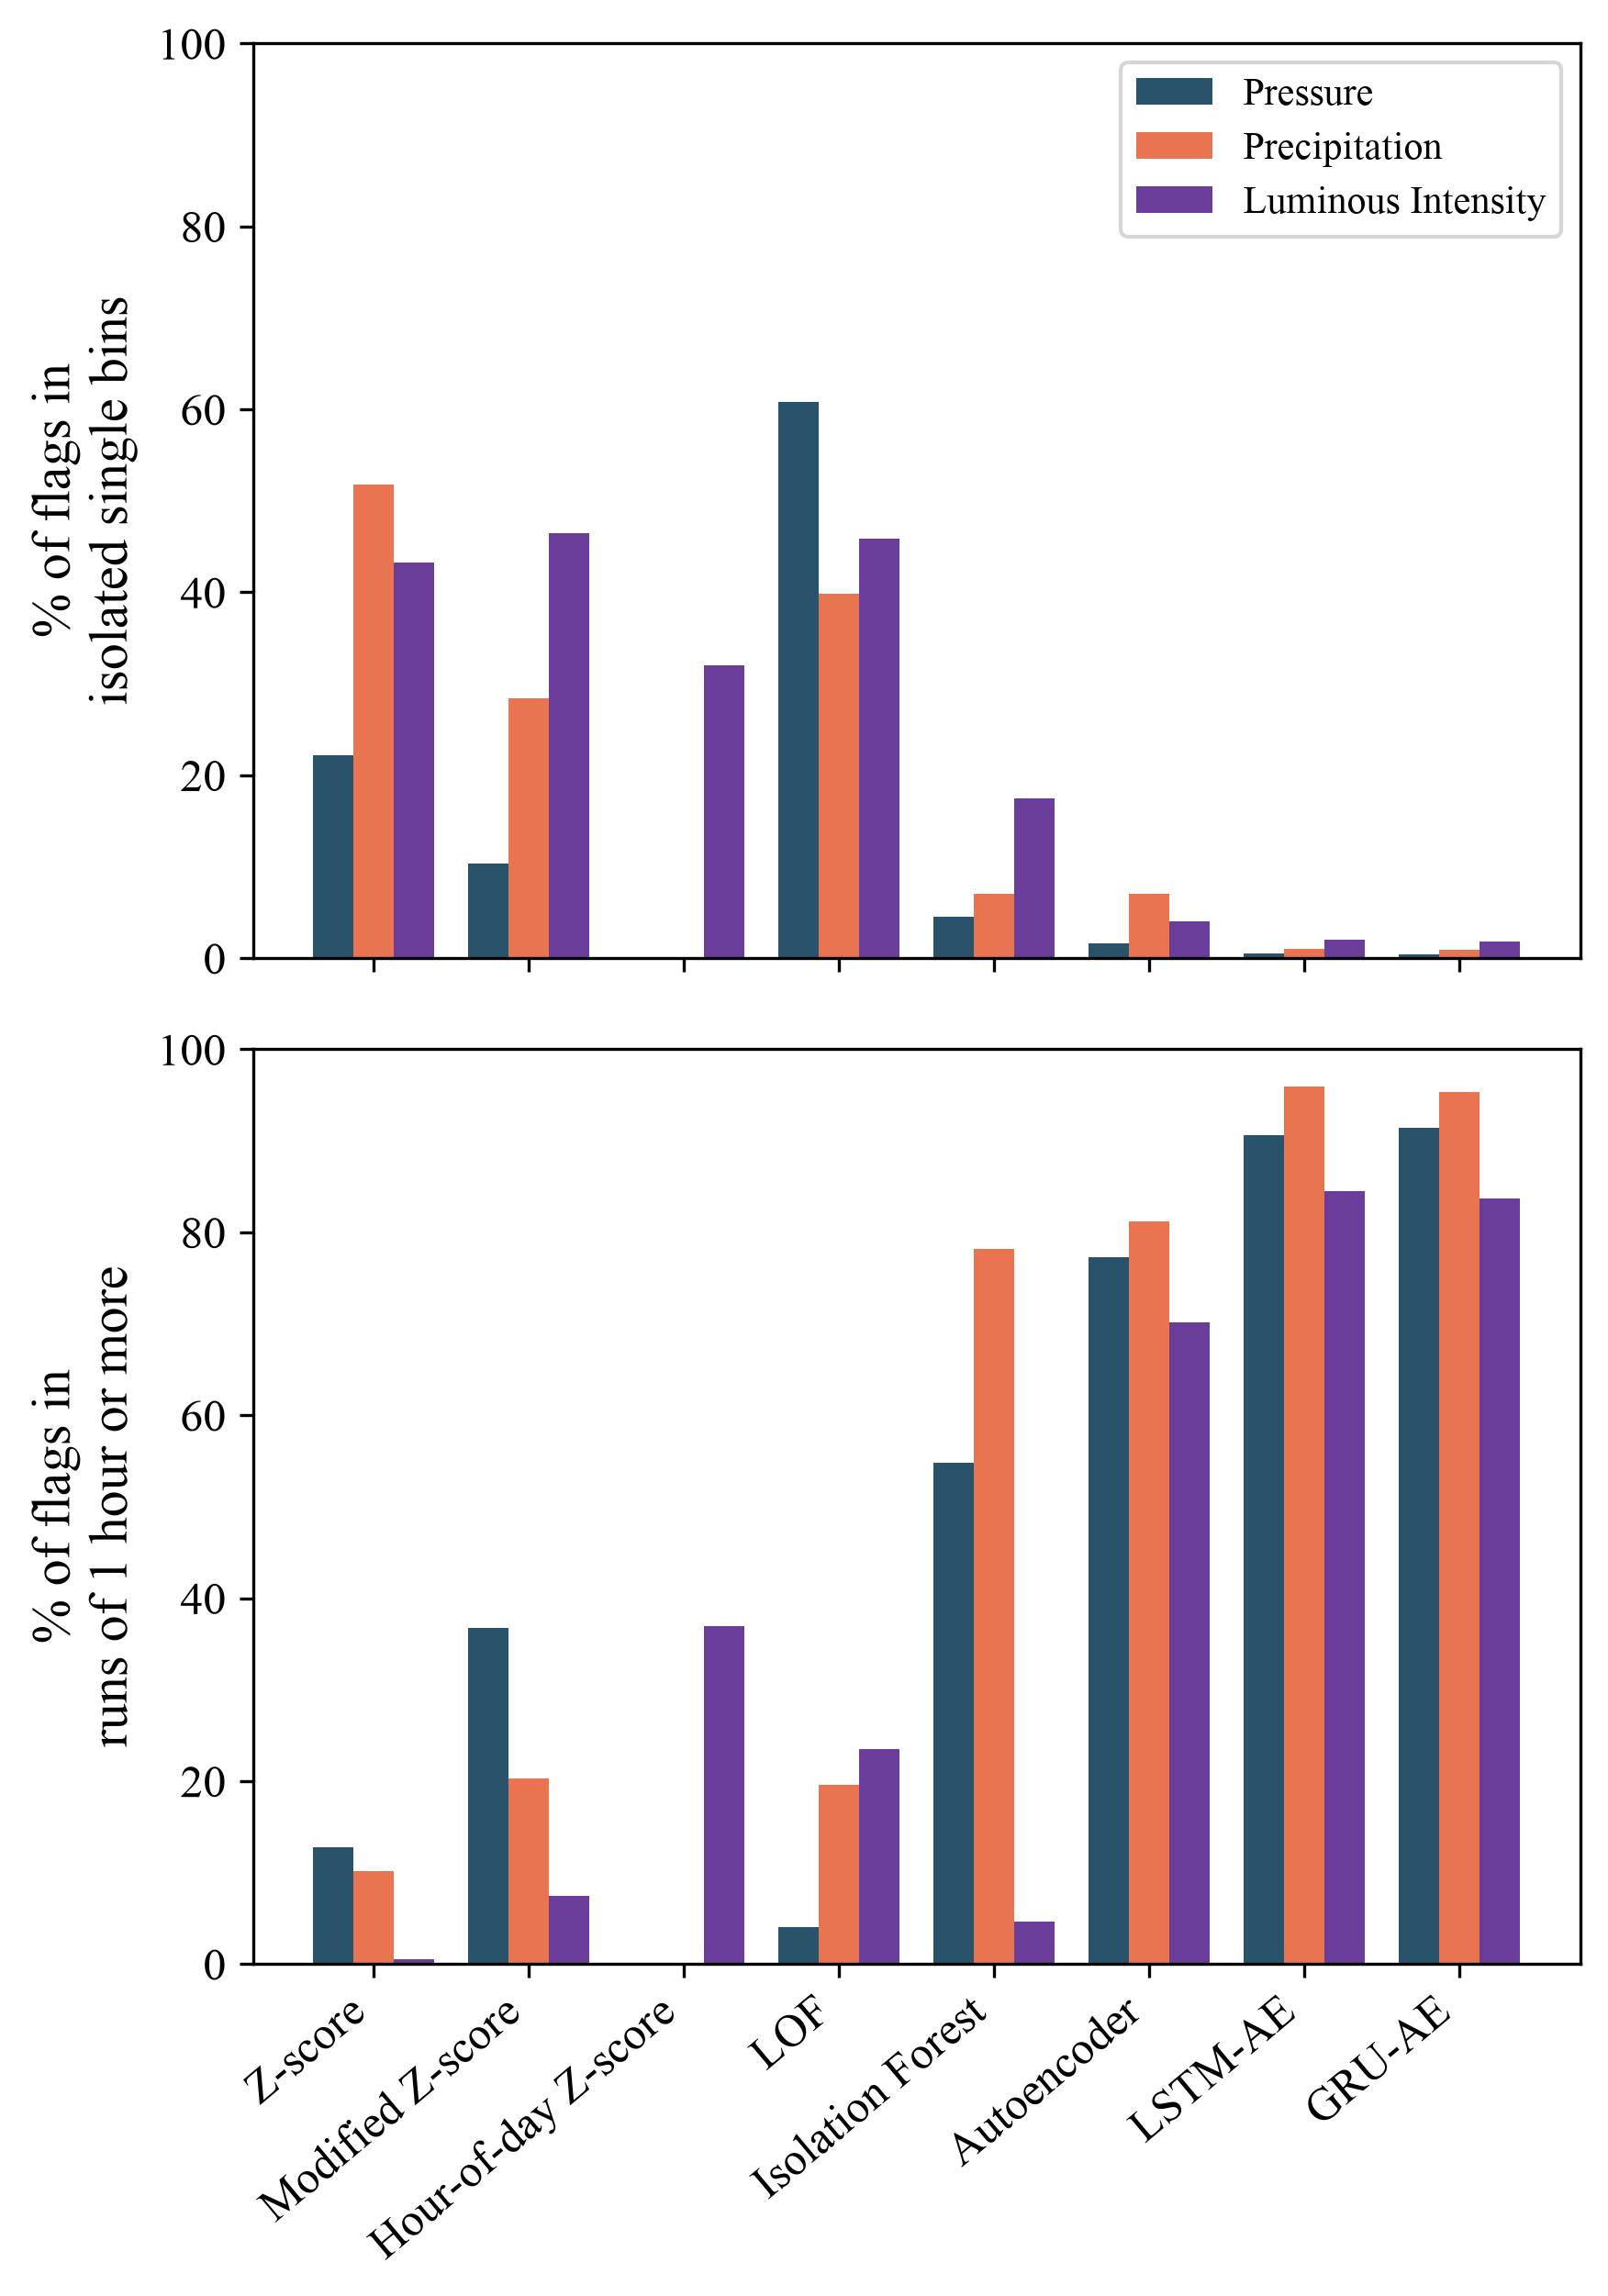

Source data for this figure (header and first rows):
sensor, method, n_flags, n_runs, median_run_bins, mean_run_bins, max_run_bins, share_isolated, share_in_long_runs
pressure, autoencoder, 5917, 715, 4.0, 8.276, 330, 0.01656, 0.773
pressure, gru_ae, 5917, 431, 7.0, 13.73, 230, 0.004394, 0.914
pressure, isolation_forest, 5917, 1229, 3.0, 4.814, 93, 0.04529, 0.5483
pressure, lof, 5917, 4483, 1.0, 1.32, 14, 0.6077, 0.04022
pressure, lstm_ae, 5917, 436, 7.0, 13.57, 230, 0.004732, 0.906
pressure, modified_z_score, 5920, 1920, 2.0, 3.083, 16, 0.1037, 0.3672
pressure, z_score, 5917, 2824, 2.0, 2.095, 20, 0.2222, 0.1274
precipitation, autoencoder, 7261, 1037, 2.0, 7.002, 68, 0.06983, 0.8119
precipitation, gru_ae, 7261, 401, 12.0, 18.11, 76, 0.009503, 0.9532
precipitation, isolation_forest, 7258, 1549, 4.0, 4.686, 29, 0.06999, 0.7818
precipitation, lof, 7268, 4213, 1.0, 1.725, 29, 0.3986, 0.1963
precipitation, lstm_ae, 7261, 388, 13.0, 18.71, 73, 0.009778, 0.9592
precipitation, modified_z_score, 6762, 3340, 1.0, 2.025, 16, 0.2844, 0.2025
precipitation, z_score, 7263, 4935, 1.0, 1.472, 49, 0.5181, 0.102
luminous_intensity, autoencoder, 5897, 998, 3.0, 5.909, 39, 0.04002, 0.701
luminous_intensity, gru_ae, 5897, 689, 5.0, 8.559, 40, 0.01831, 0.8367
luminous_intensity, isolation_forest, 5897, 2674, 2.0, 2.205, 24, 0.1742, 0.04613
luminous_intensity, lof, 5897, 3542, 1.0, 1.665, 31, 0.4584, 0.2345
luminous_intensity, lstm_ae, 5897, 686, 5.0, 8.596, 38, 0.01984, 0.8453
luminous_intensity, modified_z_score, 5897, 3904, 1.0, 1.511, 12, 0.4648, 0.07428
luminous_intensity, z_score, 5897, 3907, 1.0, 1.509, 6, 0.4321, 0.005087
luminous_intensity, z_score_context_hour, 5897, 2794, 1.0, 2.111, 33, 0.32, 0.3692
